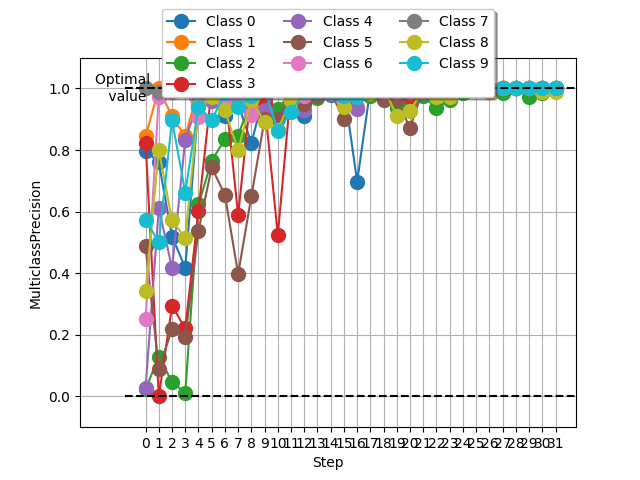

The table this chart was drawn from, first rows:
Aguante-Regular, AlumniSansCollegiateOne-Regular, ambidexter_regular, ArefRuqaaInk-Regular, better-vcr-5.2, BrassMono-Regular, GaneshaType-Regular, GhastlyPanicCyr, Realest-Extended, TanaUncialSP
0.7975, 0.8442, 0.02353, 0.8235, 0.02778, 0.4872, 0.25, 1.0, 0.3429, 0.5735
0.7595, 1.0, 0.1294, 0.0, 0.6111, 0.08974, 0.9737, 0.987, 0.8, 0.5
0.519, 0.9091, 0.04706, 0.2941, 0.4167, 0.2179, 0.9868, 1.0, 0.5714, 0.8971
0.4177, 0.8442, 0.01176, 0.2206, 0.8333, 0.1923, 1.0, 1.0, 0.5143, 0.6618
0.9494, 1.0, 0.6235, 0.6029, 0.9583, 0.5385, 0.9079, 1.0, 0.9429, 0.9412
0.9747, 0.974, 0.7647, 1.0, 0.9583, 0.7436, 0.9868, 0.974, 0.9714, 0.8971
0.9114, 1.0, 0.8353, 1.0, 0.9861, 0.6538, 0.9474, 1.0, 0.9286, 0.9853
0.9494, 1.0, 0.8471, 0.5882, 1.0, 0.3974, 0.9605, 1.0, 0.8, 0.9412
0.8222, 1.0, 0.9672, 1.0, 0.931, 0.65, 0.9125, 1.0, 0.9634, 0.9747
0.9889, 1.0, 0.9672, 0.9512, 0.931, 0.9, 1.0, 1.0, 0.8902, 1.0
1.0, 0.9118, 0.9344, 0.5244, 1.0, 0.9, 1.0, 1.0, 0.8659, 0.8608
1.0, 0.9853, 0.9836, 1.0, 0.9655, 0.975, 1.0, 1.0, 0.9634, 0.9241
0.9111, 1.0, 0.9672, 1.0, 0.931, 0.95, 0.975, 1.0, 1.0, 0.9873
1.0, 1.0, 0.9672, 0.9878, 0.9828, 0.975, 1.0, 1.0, 1.0, 0.9873
0.9778, 1.0, 0.9836, 1.0, 0.9828, 0.9875, 1.0, 1.0, 1.0, 0.9873
1.0, 1.0, 0.9672, 0.9878, 0.9655, 0.9, 0.9875, 1.0, 0.939, 0.9747
0.6974, 0.9394, 0.9873, 1.0, 0.9318, 1.0, 1.0, 1.0, 0.9853, 0.9706
1.0, 1.0, 0.9747, 1.0, 1.0, 0.9872, 1.0, 1.0, 0.9853, 1.0
1.0, 0.9848, 0.9747, 1.0, 1.0, 0.9615, 0.9875, 1.0, 1.0, 1.0
1.0, 1.0, 0.9367, 1.0, 0.9659, 0.9615, 0.9875, 1.0, 0.9118, 1.0
1.0, 1.0, 0.9494, 0.9714, 0.9886, 0.8718, 0.9875, 1.0, 0.9265, 1.0
0.9868, 1.0, 0.9747, 1.0, 1.0, 1.0, 0.9875, 1.0, 1.0, 1.0
1.0, 1.0, 0.9367, 0.9857, 0.9886, 0.9744, 1.0, 1.0, 0.9706, 1.0
1.0, 1.0, 0.962, 1.0, 1.0, 0.9744, 1.0, 1.0, 0.9706, 1.0
1.0, 1.0, 0.9867, 1.0, 1.0, 1.0, 1.0, 1.0, 1.0, 1.0
1.0, 1.0, 1.0, 1.0, 1.0, 1.0, 1.0, 1.0, 1.0, 1.0
1.0, 0.9888, 1.0, 1.0, 1.0, 1.0, 1.0, 1.0, 1.0, 1.0
1.0, 1.0, 0.9867, 1.0, 1.0, 1.0, 1.0, 1.0, 1.0, 1.0
1.0, 1.0, 1.0, 1.0, 1.0, 1.0, 1.0, 1.0, 1.0, 1.0
1.0, 1.0, 0.9733, 1.0, 1.0, 1.0, 1.0, 1.0, 1.0, 1.0
1.0, 1.0, 0.9867, 1.0, 1.0, 1.0, 1.0, 1.0, 0.9875, 1.0
1.0, 1.0, 1.0, 1.0, 1.0, 1.0, 1.0, 1.0, 0.9875, 1.0
